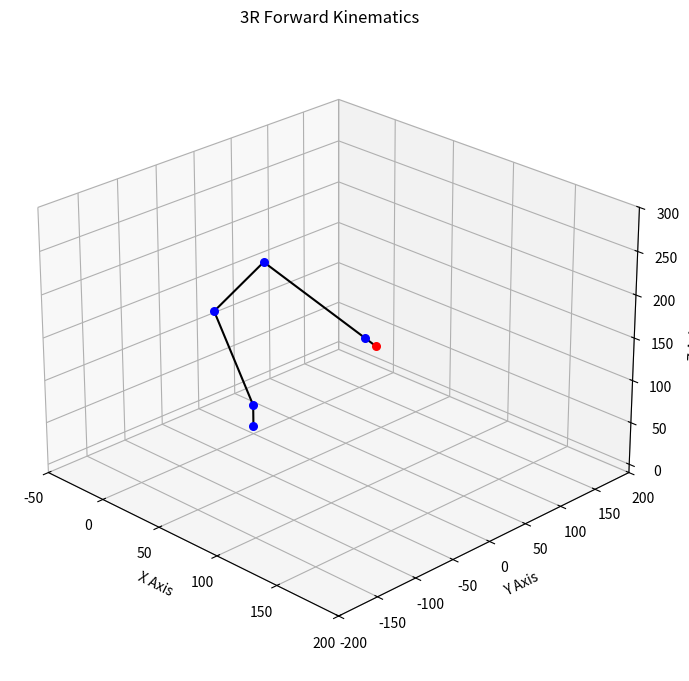

Source code (Python):
# Import toolboxes

import numpy as np
import matplotlib.pyplot as plt
from mpl_toolkits.mplot3d import Axes3D

# This program employs forward kinematics for a 3R Robot in 3D
# The function, forward_kinematics_4R, is passed link lengths and joint angles, and returns joint and end effectors
# positions. The program plots the links, joint and end effector positions.

# Define link lengths
L1 = 25
L2 = 100
L3 = 95
L4 = 80
L5 = 10

# Define the joint angles
t1 = 0
t2 = 1.9204
t3 = -0.8430
t4 = -1.508

#   Main function, receives link lengths and joint angles, returns joint and end effector positions
def forward_kinematics_4R(t1, t2, t3, t4, L1, L2, L3, L4):

    # Convert angles from degrees to radians
    # t1 = np.radians(t1)
    # t2 = np.radians(t2)
    # t3 = np.radians(t3)

    # Frame to frame transformation matrices
    T01 = np.array([[np.cos(t1), 0, np.sin(t1), 0],
                   [np.sin(t1), 0, -np.cos(t1), 0],
                   [0, 1, 0, L1],
                   [0, 0, 0, 1]])

    T12 = np.array([[np.cos(t2), -np.sin(t2), 0, L2*np.cos(t2)],
                    [np.sin(t2), np.cos(t2), 0, L2*np.sin(t2)],
                    [0, 0, 1, 0],
                    [0, 0, 0, 1]])

    T23 = np.array([[np.cos(t3), -np.sin(t3), 0, L3*np.cos(t3)],
                    [np.sin(t3), np.cos(t3), 0, L3*np.sin(t3)],
                    [0, 0, 1, 0],
                    [0, 0, 0, 1]])

    T34 = np.array([[np.cos(t4), -np.sin(t4), 0, L3 * np.cos(t4)],
                    [np.sin(t4), np.cos(t4), 0, L3 * np.sin(t4)],
                    [0, 0, 1, 0],
                    [0, 0, 0, 1]])

    T45 = np.array([[1, 0, 0, L5],
                   [0, 1, 0, 0],
                   [0, 0, 1, 0],
                   [0, 0, 0, 1]])

    # Joint and EE homogenous transformation matrices
    T02 = np.dot(T01, T12)
    T03 = np.dot(T02, T23)
    T04 = np.dot(T03, T34)
    T05 = np.dot(T04, T45)

    # Extract joint and EE positions from transformation matrices
    posee = T05[:3, 3]
    pos1 = T01[:3,3]
    pos2 = T02[:3,3]
    pos3 = T03[:3,3]
    pos4 = T04[:3,3]

    return posee, pos1, pos2, pos3, pos4

# Compute the forward kinematics of the robot
posee, pos1, pos2, pos3, pos4 = forward_kinematics_4R(t1, t2, t3, t4, L1, L2, L3, L4)

# Establishes plot and plots EE position
fig = plt.figure()
ax = fig.add_subplot(111, projection='3d')
ax.scatter(posee[0], posee[1], posee[2], color='red', s=30)

# Plot the joint positions and origin
joint1_pos = np.array([pos1[0], pos1[1], pos1[2]])
joint2_pos = np.array([pos2[0], pos2[1], pos2[2]])
joint3_pos = np.array([pos3[0], pos3[1], pos3[2]])
joint4_pos = np.array([pos4[0], pos4[1], pos4[2]])
ax.scatter(0, 0, 0, color='blue', s=30)
ax.scatter(joint1_pos[0], joint1_pos[1], joint1_pos[2], color='blue', s=30)
ax.scatter(joint2_pos[0], joint2_pos[1], joint2_pos[2], color='blue', s=30)
ax.scatter(joint3_pos[0], joint3_pos[1], joint3_pos[2], color='blue', s=30)
ax.scatter(joint4_pos[0], joint4_pos[1], joint4_pos[2], color='blue', s=30)

# Plot the links as lines
ax.plot([0, joint1_pos[0]], [0, joint1_pos[1]], [0, joint1_pos[2]], color='black')
ax.plot([joint1_pos[0], joint2_pos[0]], [joint1_pos[1], joint2_pos[1]], [joint1_pos[2], joint2_pos[2]], color='black')
ax.plot([joint2_pos[0], joint3_pos[0]], [joint2_pos[1], joint3_pos[1]], [joint2_pos[2], joint3_pos[2]], color='black')
ax.plot([joint3_pos[0], joint4_pos[0]], [joint3_pos[1], joint4_pos[1]], [joint3_pos[2], joint4_pos[2]], color='black')
ax.plot([joint4_pos[0], posee[0]], [joint4_pos[1], posee[1]], [joint4_pos[2], posee[2]], color='black')

# Set the initial viewing position
ax.view_init(elev=25, azim=-45)

# Adjust the height and width of the viewing window
ax.set_box_aspect([1, 1, 0.7])  # Set the aspect ratio of the plot

# Adjust the height and width of the window in which the plot is displayed
fig.subplots_adjust(left=0.1, right=0.9, bottom=0.1, top=0.9)  # Adjust the margins of the plot
fig.set_size_inches(8, 8)  # Set the size of the window in inches

# Add labels and title
ax.set_xlabel('X Axis')
ax.set_ylabel('Y Axis')
ax.set_zlabel('Z Axis')
ax.set_title('3R Forward Kinematics')

# Set the boundaries of the graph
ax.set_xlim([-50, 200])
ax.set_ylim([-200, 200])
ax.set_zlim([-10, 300])


# Show the plot
plt.show()

